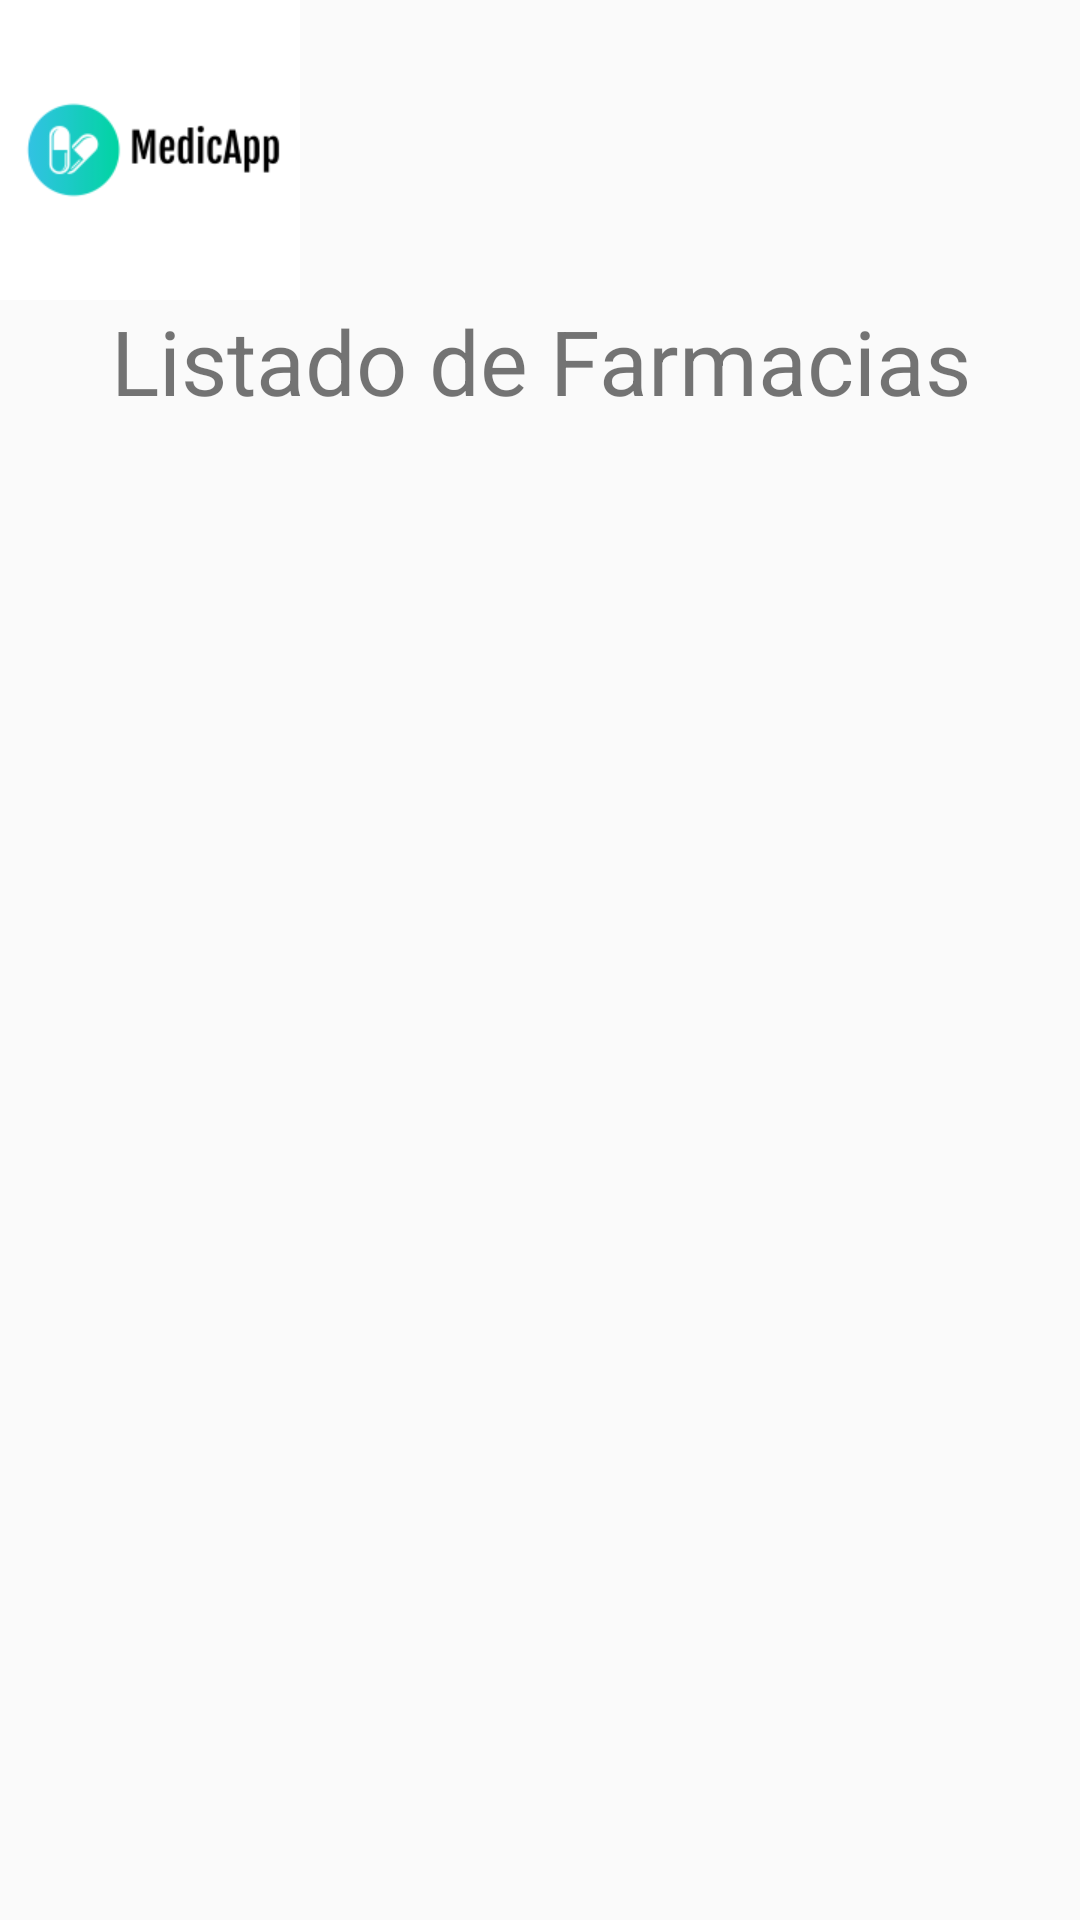

The Android layout XML behind this screen, and the referenced resources:
<!-- AndroidManifest.xml: application theme Theme.AppCompat.Light.NoActionBar -->
<!-- res/layout/activity_farmacias.xml -->
<?xml version="1.0" encoding="utf-8"?>
<LinearLayout xmlns:android="http://schemas.android.com/apk/res/android"
    xmlns:app="http://schemas.android.com/apk/res-auto"
    xmlns:tools="http://schemas.android.com/tools"
    android:layout_width="match_parent"
    android:layout_height="match_parent"
    tools:context=".Farmacias"
    android:orientation="vertical">

    <LinearLayout
        android:layout_width="match_parent"
        android:layout_height="wrap_content"
        android:orientation="horizontal">


        <ImageView
            android:layout_width="100dp"
            android:layout_height="100dp"
            android:src="@drawable/medicapp"/>
    </LinearLayout>

    <TextView
        android:layout_width="wrap_content"
        android:layout_height="wrap_content"
        android:text="Listado de Farmacias"
        android:textSize="30dp"
        android:gravity="center"
        android:layout_gravity="center"
        />




</LinearLayout>
<!-- resources referenced by this layout -->
<resources>
  <!-- drawable medicapp: png bitmap (drawable, 5595 bytes) -->
</resources>
